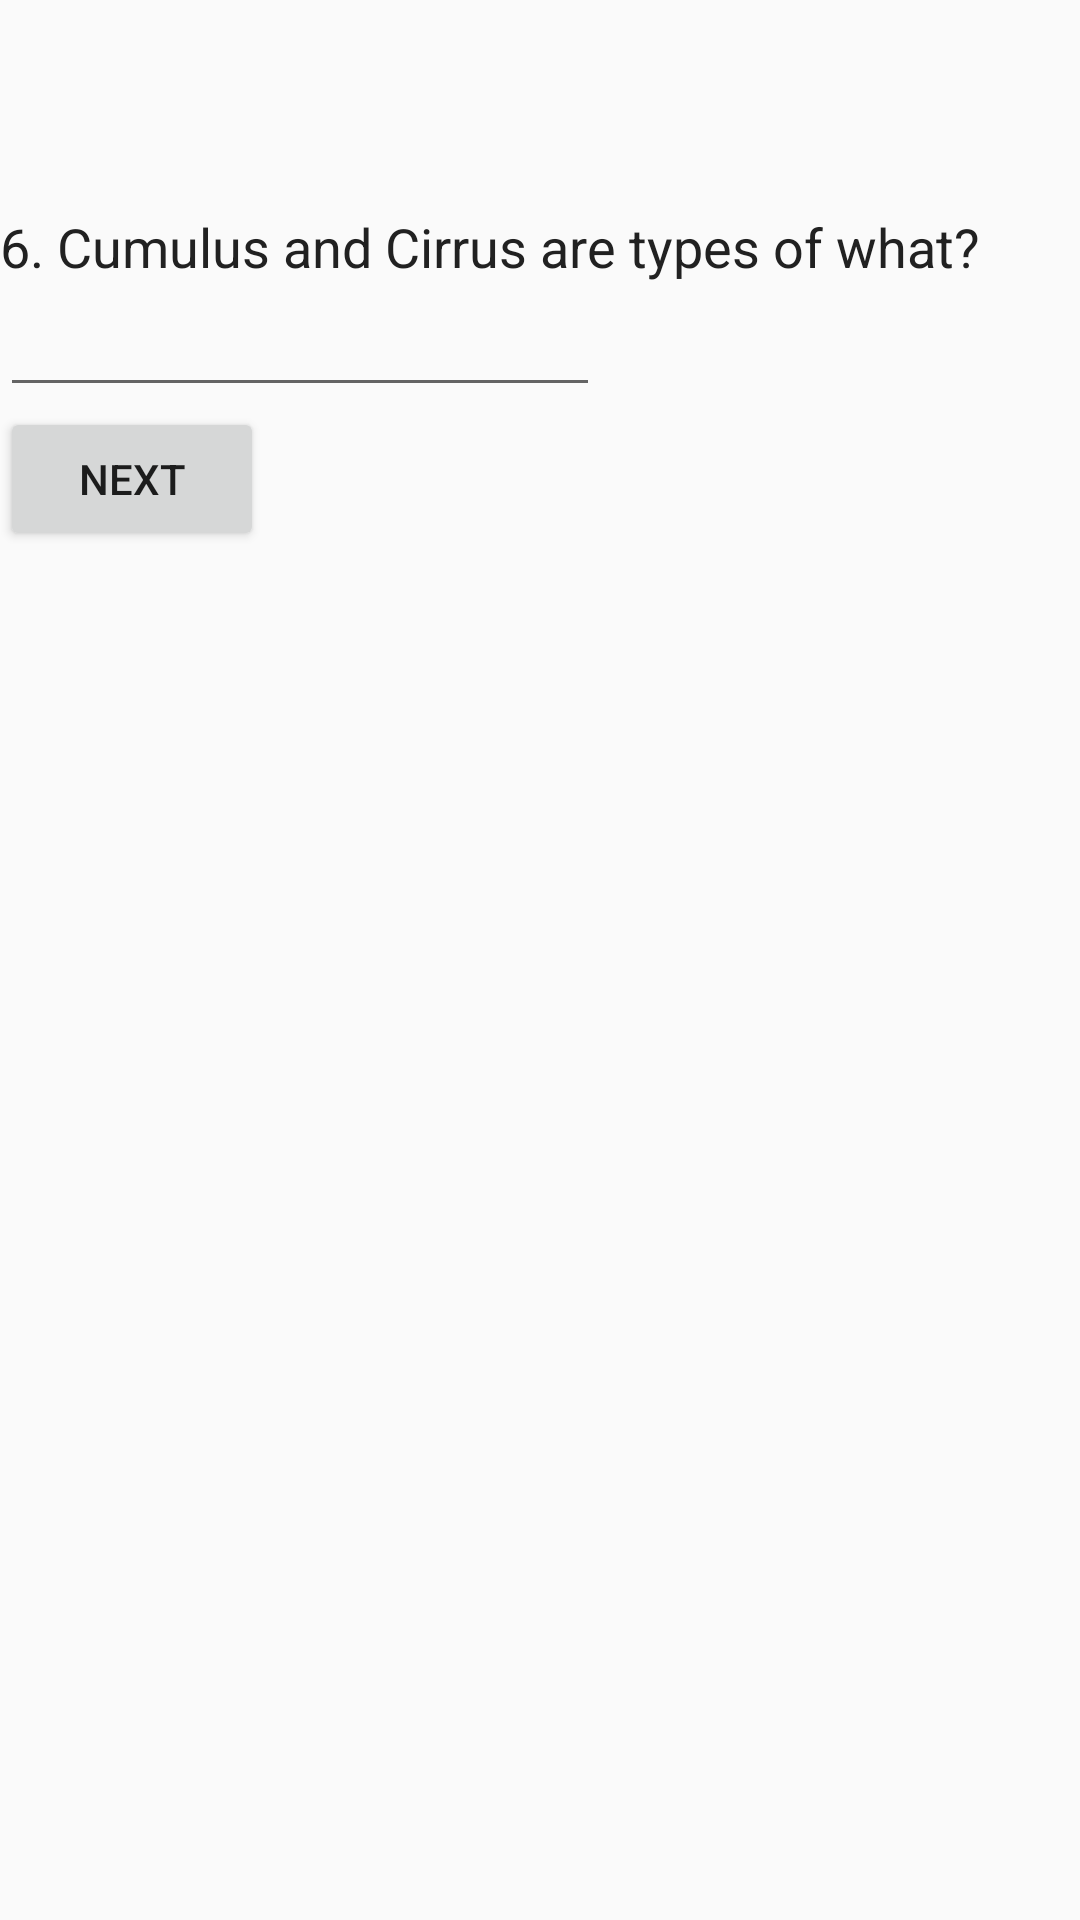

This screen was rendered from an Android layout file. Write that file and the resources it references.
<!-- AndroidManifest.xml: application theme AppTheme -->
<!-- res/layout/activity_main7.xml -->
<?xml version="1.0" encoding="utf-8"?>

<LinearLayout xmlns:android="http://schemas.android.com/apk/res/android"
    xmlns:tools="http://schemas.android.com/tools"
    android:layout_width="match_parent"
    android:layout_height="match_parent"
    android:orientation="vertical">
    android:id="@+id/quiz_layout"
    android:layout_width="match_parent"
    android:layout_height="match_parent"
    android:orientation="vertical"
    android:paddingBottom="@dimen/activity_vertical_margin"
    android:paddingLeft="@dimen/activity_horizontal_margin"
    android:paddingRight="@dimen/activity_horizontal_margin"
    android:paddingTop="@dimen/activity_vertical_margin">

    <TextView
        android:id="@+id/question6"
        android:layout_width="wrap_content"
        android:layout_height="wrap_content"
        android:labelFor="@+id/question5_answer"
        android:paddingTop="@dimen/activity_vertical_margin"
        android:text="@string/question6"
        android:textColor="@color/primaryText"
        android:textSize="18sp" />

    <EditText
        android:id="@+id/question6_answer"
        android:layout_width="200dp"
        android:layout_height="wrap_content"
        android:imeOptions="actionDone"
        android:inputType="text" />

    <Button
        android:id="@+id/submit_answers"
        android:layout_width="wrap_content"
        android:layout_height="wrap_content"
        android:text="@string/next"
        android:onClick="openActivity7"/>

</LinearLayout>
<!-- resources referenced by this layout -->
<resources>
  <color name="primaryText">#212121</color>
  <dimen name="activity_horizontal_margin">70dp</dimen>
  <dimen name="activity_vertical_margin">70dp</dimen>
  <string name="next">Next</string>
  <string name="question6">6. Cumulus and Cirrus are types of what?</string>
  <style name="AppTheme" parent="Theme.AppCompat.Light.DarkActionBar">
          
          <item name="colorPrimary">@color/colorPrimary</item>
          <item name="colorPrimaryDark">@color/colorPrimaryDark</item>
          <item name="colorAccent">@color/colorAccent</item>
      </style>
  <color name="colorPrimary">#26C6DA</color>
  <color name="colorPrimaryDark">#00BCD4</color>
  <color name="colorAccent">#FF4081</color>
</resources>
